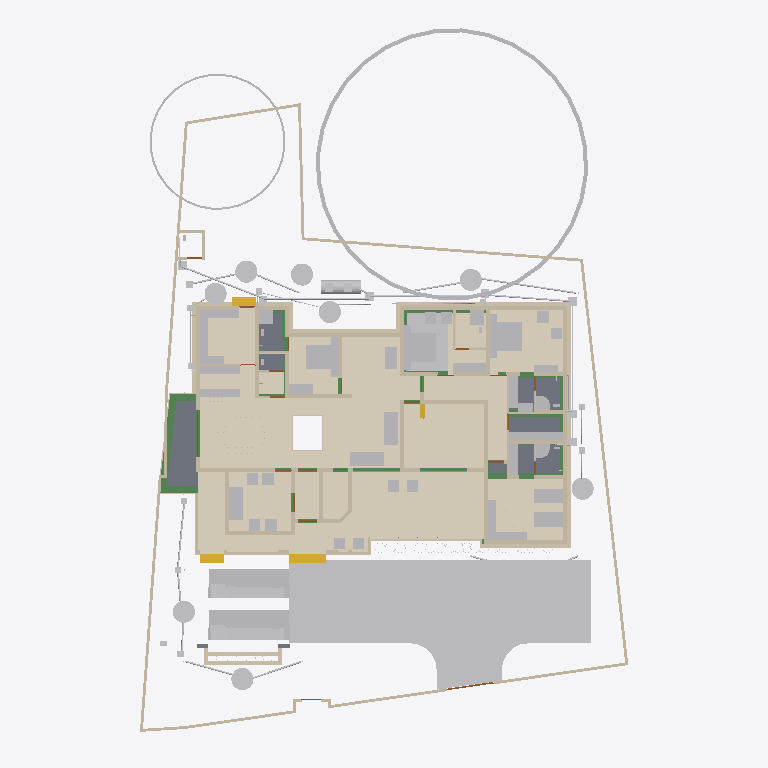
Plan cut of the same IFC building model at storey 'Footing' (level -0.87 m, cut at 0.53 m), seen from above with north up, elements coloured by IFC class (only those large enough to see are counted): 100 other elements (light grey), 90 walls (beige), 21 beams (green), 13 coverings (cream), 11 doors (brown), 7 slabs (grey), 4 stair flights (yellow), 2 windows (light blue). Cut surfaces are drawn darker.
Extent 30.9 m × 45.0 m × 17.7 m (x, y, z). Storeys (9): Footing at -0.87 m; 00 at 0.00 m; Verandah at 0.00 m; Plumbing at 0.00 m; GF at 0.45 m; GFLintel at 2.55 m; FF at 3.45 m; GF-E at 3.45 m; FFtop at 5.70 m. Elements (1016): 275 IfcBeam, 274 IfcWall, 78 IfcPipeSegment, 67 IfcFurniture, 47 IfcCovering, 44 IfcColumn, 31 IfcWindow, 29 IfcGeographicElement, 27 IfcDoor, 20 IfcSlab, 19 IfcDistributionChamberElement, 18 IfcSanitaryTerminal.

HEADER;
FILE_DESCRIPTION(('ViewDefinition[DesignTransferView]'),'2;1');
FILE_NAME('Sreekesh.ifc','2025-07-21T15:58:28+05:30',(),(),'IfcOpenShell 0.8.3-post1','Bonsai 0.8.3-post1','Nobody');
FILE_SCHEMA(('IFC4X3'));
ENDSEC;
DATA;
#1=IFCPROJECT('0aPvmvJuf5owphcfiKWAsN',$,'My Project',$,$,$,$,(#14,#26),#9);
#30=IFCSITE('3jTVXq97zE2OZTfzZH9iYT',$,'My Site',$,$,#53,$,$,$,$,$,$,$,$);
#211744=IFCSITE('2pH2ecD1v9bgK8psTEcl$_',$,'Site',$,$,#211760,#211754,$,$,$,$,$,$,$);
#36=IFCBUILDING('3Bt1MypEf4fuqFfshm9kTs',$,'My Building',$,$,#59,$,$,$,$,$,$);
#333137=IFCBUILDING('2u05Cn$TD6OPdaLJzvNsxO',$,'GFWall',$,$,#333157,$,$,$,$,$,$);
#339211=IFCBUILDING('002Xt49mzDahM74jmffgUi',$,'GF-P',$,$,#339231,$,$,$,$,$,$);
#42=IFCBUILDINGSTOREY('3Yt8GBe1vE1Byt_$JKaQnQ',$,'GF',$,$,#7313,$,$,$,$);
#8023=IFCBUILDINGSTOREY('3LNq90aff4Xhn4xfthWyFx',$,'00',$,$,#8039,$,$,$,$);
#71986=IFCBUILDINGSTOREY('1ZF$IMkzjA5efl8XVVA8ry',$,'FFtop',$,$,#72046,$,$,$,$);
#72129=IFCBUILDINGSTOREY('1Nt2vvvNTB5u0X$NIke4ti',$,'GFLintel',$,$,#280967,$,$,$,$);
#83382=IFCBUILDINGSTOREY('2do7yjy$r1eOSN7_GxsK9f',$,'FF',$,$,#83409,$,$,$,$);
#301077=IFCBUILDINGSTOREY('1n3LFyF6X708Cvo1r86gbR',$,'Footing',$,$,#301097,$,$,$,$);
#340744=IFCBUILDINGSTOREY('0$aAKYJlj1sB8ELKRxTL7n',$,'GF-E',$,$,#340770,$,$,$,$);
#360055=IFCBUILDINGSTOREY('2kU8qRmBnF7foRmD37T33I',$,'Verandah',$,$,#360071,$,$,$,$);
#367233=IFCBUILDINGSTOREY('3r39yX7tr10xAjP1zlM9FN',$,'Plumbing',$,$,#367249,$,$,$,$);
#363541=IFCCOURSE('0hYJyXEsXANxqeScN2ddTn',$,'Course',$,$,#364727,#363556,$,$);
#330851=IFCCOVERING('3kms8ObvT2A83v6EkiQCtZ',$,'Covering',$,$,#332110,#330862,$,$);
#345031=IFCCOVERING('3RPlCoLTXEkg2LQ5VmhLHT',$,'Covering',$,$,#361378,#345042,$,$);
#339298=IFCCOVERING('0RcNbxwC1BPO6vPsSe5hv0',$,'Covering',$,$,#339326,#339309,$,$);
#158109=IFCGEOGRAPHICELEMENT('1ICn9VC11DLu$jSeyjW6na',$,'GeographicElement',$,$,#159277,#158141,$,$);
#344036=IFCCOVERING('0d2zgKDdP8dwFGBu$GD38F',$,'Covering',$,$,#344995,#344047,$,$);
#339327=IFCCOVERING('2gdKm_COPCGQt2$pqnEIyy',$,'Covering',$,$,#339363,#339338,$,$);
#344009=IFCCOVERING('2wUE701ff3ZBcv_UhuFthK',$,'Covering',$,$,#344035,#344020,$,$);
#343848=IFCCOVERING('0UuWKOFoDDYvmplRYi7h7d',$,'Covering',$,$,#343876,#343859,$,$);
#146729=IFCVEHICLE('0zRPRsukT96P6cuFPGiKs1',$,'Vehicle',$,$,#189086,#146742,$,$);
#70155=IFCVEHICLE('3fs_92XJnE9xh12t4cEAUA',$,'Vehicle',$,$,#189081,#70187,$,$);
#330794=IFCSLAB('2m4RWmARb8ng3Ygm017ww6',$,'Slab',$,$,#332135,#330805,$,$);
#343982=IFCCOVERING('3pEdpTjbjFLQ$oJNw_068r',$,'Covering',$,$,#428634,#343993,$,$);
#343931=IFCCOVERING('0kYX189Jf7CBGn9ceIdHnd',$,'Covering',$,$,#343981,#343942,$,$);
#396658=IFCEARTHWORKSFILL('2kmR9kAlrAR8iK2Kv7W0RA',$,'Slab',$,$,#396867,#396657,$,.BACKFILL.);
#66022=IFCWALL('2FUeR5sFb9uwjJGdeVWABU',$,'Wall',$,$,#431152,#66028,$,$);
#343904=IFCCOVERING('2DZod39rv4RxPbk5$8U$JL',$,'Covering',$,$,#344990,#343915,$,$);
#330504=IFCSLAB('03xIm3ukzAoQYSdD2H4JTp',$,'Slab',$,$,#330534,#330515,$,$);
#343877=IFCCOVERING('3Wi1uDf0TEzBEG7DUo_LFE',$,'Covering',$,$,#343903,#343888,$,$);
#330623=IFCSLAB('2hl_cfSjf0sAYKs4IehkNU',$,'Slab',$,$,#330653,#330634,$,$);
#330654=IFCSLAB('0zeqns1fb6GQhZZBUNJUl9',$,'Slab',$,$,#332120,#330665,$,$);
#90359=IFCWALL('3p_Mlr$7n7WPwtZxEevqS4',$,'Wall',$,$,#333323,#90370,$,$);
#411113=IFCFURNITURE('24hcVyXrH4tf35GE4proyw',$,'Furniture',$,$,#412590,#411112,$,$);
#411894=IFCFURNITURE('1aP3zeWsL0ZQXEuRipuWXs',$,'Furniture',$,$,#412425,#411893,$,$);
#158156=IFCGEOGRAPHICELEMENT('2JlHSkVhjCZPlJyc1W8A6K',$,'GeographicElement',$,$,#159282,#158188,$,$);
#65997=IFCWALL('1DC2$ngnnDR8Q9h6mAR0js',$,'Wall',$,$,#345521,#66003,$,$);
#330680=IFCSLAB('2fqwCXX4D8Vwt6ELtzQYwL',$,'Slab',$,$,#332125,#330691,$,$);
#406470=IFCFURNITURE('0TjK6ZDxX03eSWHk61hTjB',$,'Furniture',$,$,#412535,#406469,$,$);
#285749=IFCWALL('23M4dZECv7RPP4RWKkyrhY',$,'Wall.082',$,$,#435018,#285760,$,$);
#222195=IFCWALL('2ixJvC9dH599amejUM2w6G',$,'Wall',$,$,#293165,#222215,$,$);
#3067=IFCWALL('3GZ$skLXf6OgGR8mfLciD_',$,'Wall',$,$,#333298,#3073,$,$);
#309133=IFCWALL('2VcyNDgMn9VgDTDYN_$YR$',$,'Wall',$,$,#315096,#309144,$,$);
#3520=IFCWALL('1kfIyPN_b4JPSDED46DDvv',$,'Wall',$,$,#333253,#3526,$,$);
#369916=IFCCOVERING('3HWV9OZZz6DxRQIJbYTFsv',$,'Covering',$,$,#371503,#369932,$,$);
#332270=IFCBEAM('2xaS$r06b4vf3tMS9n7DUs',$,'Beam',$,$,#360247,#332289,$,$);
#410217=IFCFURNITURE('17qZxJfnjAUwxgeyWuttn3',$,'Furniture',$,$,#412300,#410216,$,$);
#2872=IFCWALL('0VICnwrYLCM9IhHcjSiD9g',$,'Wall',$,$,#333268,#2879,$,$);
#406302=IFCFURNITURE('0QVhsRe3v2xh1mazg7g3pY',$,'Furniture',$,$,#412530,#406301,$,$);
#408776=IFCFURNITURE('2bin7WsULDjPeLfYKRFVAv',$,'Furniture',$,$,#412375,#408775,$,$);
#18348=IFCWALL('1c7n2BYDr8yh53xvaRXxqS',$,'Wall',$,$,#333238,#18359,$,$);
#411646=IFCFURNITURE('0T3ErBLYfCbANjLJsek21j',$,'Furniture.012',$,$,#412420,#411645,$,$);
#405120=IFCFURNITURE('1qta$LkA5AceF3Xp8O0QAN',$,'Furniture',$,$,#412435,#405119,$,$);
#322593=IFCBEAM('0JThVjgLz2c8tnzX3fx6cE',$,'Beam',$,$,#323689,#322604,$,$);
#309107=IFCWALL('01iQiyD9jF981ZNgDvXuAr',$,'Wall',$,$,#315514,#309118,$,$);
#415580=IFCTANK('0zlhS4RPL7lRfPwGcdKWnU',$,'Tank',$,$,#432270,#415579,$,$);
#409924=IFCFURNITURE('3pKgwG2ITCbQ1PcX8XbhFK',$,'Furniture',$,$,#412455,#409923,$,$);
#226167=IFCWALL('1JVywoPUH41xuuLQv_Mf23',$,'Wall.082',$,$,#434788,#226178,$,$);
#414421=IFCWASTETERMINAL('3h7h8u_I98lOH4BWXVcUCV',$,'WasteTerminal',$,$,#431883,#414420,$,$);
#431884=IFCWASTETERMINAL('1OWuyMCJP2_OZApOQstq1c',$,'WasteTerminal',$,$,#434053,#431895,$,$);
#432078=IFCWASTETERMINAL('3_QFW0rpD0fOfz0D8Sh78w',$,'WasteTerminal',$,$,#432280,#432089,$,$);
#432857=IFCWASTETERMINAL('291ZfaJMX2QgzA0yx6Dgbh',$,'WasteTerminal',$,$,#433019,#432868,$,$);
#433626=IFCWASTETERMINAL('0Ad29SWDzBMQDSnJqygR91',$,'WasteTerminal',$,$,#434503,#433637,$,$);
#414475=IFCWASTETERMINAL('1uBGk1gxzE9hTrqFRynQQB',$,'WasteTerminal',$,$,#432275,#414474,$,$);
#345472=IFCWALL('0yhntx_XHBtOwqFxJIUy0e',$,'Wall.082',$,$,#345566,#345483,$,$);
#434054=IFCWASTETERMINAL('07hSMs10X3ZeJiqirBTT1k',$,'WasteTerminal',$,$,#434508,#434065,$,$);
#414527=IFCWASTETERMINAL('0v1hqfc$r1$wf5R2fPkqwY',$,'WasteTerminal',$,$,#434498,#414526,$,$);
#404753=IFCFURNITURE('1ZMS8SRrzDlwZAJNK6Cc1b',$,'Furniture',$,$,#412365,#404752,$,$);
#2959=IFCWALL('3OEI3BHmD4XPtrMwXvI884',$,'Wall',$,$,#333218,#2970,$,$);
#41614=IFCSTAIRFLIGHT('3mjK21MVj5Wxp88atmNL9l',$,'StairFlight',$,$,#143920,#41646,$,2,1,0.150000005960464,0.25,.STRAIGHT.);
#65947=IFCWALL('08s$eE7qfC1vtHJbeTdsNK',$,'Wall',$,$,#434943,#65953,$,$);
#407831=IFCFURNITURE('0$8OaL6CrEzA8J2kAFn5MP',$,'Furniture',$,$,#412575,#407830,$,$);
#415746=IFCFURNITURE('3yBfXLRlTBsgTYXSazakzr',$,'Furniture',$,$,#415789,#415761,$,$);
#3151=IFCWALL('2frHB1bR9FtP23RXamn7Ko',$,'Wall',$,$,#333488,#3162,$,$);
#308639=IFCWALL('0UYp14YpP1MAW0yCb4nw87',$,'Wall',$,$,#315836,#308650,$,$);
#4009=IFCWALL('2lHSG51rHEfeNsY_Rnf304',$,'Wall',$,$,#333173,#4020,$,$);
#110356=IFCWALL('3Jc2L501zCIf2lBfrewdbK',$,'Wall',$,$,#434868,#110367,$,$);
#65878=IFCWALL('1RxXXtAKb3$uqm3spal5Ab',$,'Wall.049',$,$,#434824,#65884,$,$);
#18016=IFCWALL('2qNYwIywzDnw0eOADeB3_0',$,'Wall',$,$,#333363,#18027,$,$);
#18042=IFCWALL('3bhXUDB39FaPZW_NASdZlT',$,'Wall',$,$,#333503,#18053,$,$);
#409252=IFCFURNITURE('0_rDbuDo58VxsMmqMXWGXl',$,'Furniture',$,$,#412380,#409251,$,$);
#406562=IFCFURNITURE('0CTrKXjzT4nwS33fIVpOOp',$,'Furniture',$,$,#412400,#406561,$,$);
#408830=IFCFURNITURE('2gS_n6rBD4phTUvATNAFvz',$,'Furniture',$,$,#412285,#408829,$,$);
#406109=IFCFURNITURE('055N_$xmX9ZQbc0CYFtvE3',$,'Furniture',$,$,#412440,#406108,$,$);
#411564=IFCFURNITURE('0yYwZAg3jFQvkxBxQ0MGp1',$,'Furniture',$,$,#412415,#411563,$,$);
#18525=IFCWALL('2nl9frQ2v9fwHEG6jroVG1',$,'Wall',$,$,#333413,#18536,$,$);
#18672=IFCWALL('0s5YaOi8jF58ocUKtzFB68',$,'Wall',$,$,#333183,#18683,$,$);
#405329=IFCFURNITURE('2ixD7L4W9Bx8pq5JDxu0EW',$,'Furniture',$,$,#412470,#405328,$,$);
#101757=IFCWALL('3Re5U6AfH5hRjhCU8HzlUQ',$,'Wall',$,$,#149415,#101777,$,$);
#4130=IFCWALL('1AvIXg7ED1P9NhJbZDV_E1',$,'Wall',$,$,#333378,#4141,$,$);
#18646=IFCWALL('20GHUXbGDFDBHE5XphavUy',$,'Wall',$,$,#333423,#18657,$,$);
#8133=IFCWALL('2NV9tTUID8IOq7fV7oI$I_',$,'Wall',$,$,#149410,#8144,$,$);
#18194=IFCWALL('1AbV9w0nLBfPekv$ii5eki',$,'Wall',$,$,#333348,#18205,$,$);
#18392=IFCWALL('2Hkjxieqv1Fue5ySQ6NeWL',$,'Wall',$,$,#333293,#18403,$,$);
#18588=IFCWALL('0dH3P3qYrCC8jvNsEw9m9T',$,'Wall',$,$,#333478,#18599,$,$);
#309185=IFCWALL('1RTxTTrCL8QeAofqzjoycv',$,'Wall',$,$,#314935,#309196,$,$);
#322340=IFCBEAM('3$k90v2JXBwOG_BKNDj5UO',$,'Beam',$,$,#324461,#322351,$,$);
#327920=IFCBEAM('1u9voof95Cp8BkjJqPE6_U',$,'Beam',$,$,#360277,#327939,$,$);
#4072=IFCWALL('0Y3rN168r7Jxb0OqetfU7X',$,'Wall',$,$,#333448,#4083,$,$);
#321451=IFCBEAM('3708yRWgLANO$UXD9FgLFU',$,'Beam',$,$,#321653,#321462,$,$);
#411752=IFCFURNITURE('3keQdM9i5FJ9JBwmsM_Qg3',$,'Furniture',$,$,#412395,#411751,$,$);
#321351=IFCBEAM('1002koZ$TEXecTxtQvSjVq',$,'Beam',$,$,#321418,#321362,$,$);
#302165=IFCWALL('1$HxsBOwj5nRXfdvXyY53f',$,'Wall',$,$,#303384,#302176,$,$);
#329035=IFCWALL('2$n50xrj53zPnnhI4Jq0HX',$,'Wall',$,$,#360082,#329055,$,$);
#285691=IFCWALL('3FXX66X1H7gQUhINB1ZqHj',$,'Wall.082',$,$,#434912,#285702,$,$);
#41688=IFCSTAIRFLIGHT('0VcD2gJAfBIuw$lMxDzKKO',$,'StairFlight',$,$,#283276,#118718,$,2,1,0.150000005960464,0.25,.STRAIGHT.);
#79990=IFCSTAIRFLIGHT('1DnY2XVefC_QhnIFzju6yh',$,'StairFlight',$,$,#427783,#148959,$,$,$,$,$,$);
#205023=IFCWALL('2UCXlaZiz9gRZ4iLCU3mzL',$,'Wall',$,$,#333473,#205034,$,$);
#413822=IFCSANITARYTERMINAL('1fOwUzmtv9afxOsUQO0pB7',$,'SanitaryTerminal',$,$,#431242,#413821,$,$);
#431714=IFCPIPESEGMENT('0pd7DooWn6XeV5YB87AKZa',$,'PipeSegment',$,$,#431773,#431748,$,.FLEXIBLESEGMENT.);
#16913=IFCWALL('3FSYpd1tn9SgCqZ8sPMfkT',$,'Wall',$,$,#333223,#16924,$,$);
#322219=IFCBEAM('0SNQ61idv8nAn9s$w1aH4x',$,'Beam',$,$,#322295,#322230,$,$);
#412886=IFCSANITARYTERMINAL('31xwdd6k9ESw7YnQ1LspId',$,'SanitaryTerminal',$,$,#431212,#412885,$,$);
#308743=IFCWALL('3Tnn_JHV999eTqU$lk38Gu',$,'Wall',$,$,#316036,#308754,$,$);
#413911=IFCSANITARYTERMINAL('3sA1eoE299ufpxJw1HaYmz',$,'SanitaryTerminal',$,$,#431247,#413910,$,$);
#309159=IFCWALL('1V_dIHu1r0A9eGkskasoOA',$,'Wall',$,$,#316323,#309170,$,$);
#414203=IFCSANITARYTERMINAL('1TZeRF9t54uwS6h95ZvvLS',$,'SanitaryTerminal',$,$,#431252,#414202,$,$);
#4193=IFCWALL('1S26G2gIX1gA7ikyBlvCVo',$,'Wall',$,$,#333513,#4204,$,$);
#24001=IFCWALL('3hphgpD2b28xqT53FPskSj',$,'Wall',$,$,#333408,#24012,$,$);
#320745=IFCBEAM('3QKYyvE2D249bj17yoTvJ3',$,'Beam',$,$,#321028,#320756,$,$);
#4400=IFCWALL('2EfOldwLX0nA3x6s$146tT',$,'Wall',$,$,#333193,#4411,$,$);
#411257=IFCFURNITURE('3InpbPAMj2MBzrSOMYlvHV',$,'Furniture',$,$,#412460,#411256,$,$);
#302139=IFCWALL('3JfewLUD57vv22OwwmUUes',$,'Wall',$,$,#302983,#302150,$,$);
#18431=IFCWALL('0_Fa$t1jbFZejYJKQtXQPU',$,'Wall',$,$,#334104,#18442,$,$);
#409702=IFCFURNITURE('0AyXzAPh113f0lYaDtTOE6',$,'Furniture',$,$,#412345,#409701,$,$);
#23938=IFCWALL('0ZZEq2syzEPfO9qD2AQWDv',$,'Wall',$,$,#333523,#23949,$,$);
#431616=IFCPIPESEGMENT('11kLTOGtDDp9X3VHF1jqpK',$,'PipeSegment',$,$,#431675,#431650,$,.FLEXIBLESEGMENT.);
#327954=IFCBEAM('0sP03oSW15$QcfoTPLiBso',$,'Beam',$,$,#360297,#327973,$,$);
#432166=IFCPIPESEGMENT('0tLcvRcXL2le8y4Ii9y0q8',$,'PipeSegment',$,$,#434483,#432200,$,.FLEXIBLESEGMENT.);
#301587=IFCWALL('2h55052Ef5nAmrSgnCMKqk',$,'Wall',$,$,#301649,#301598,$,$);
#431501=IFCPIPESEGMENT('3ZkLhXLljEEwWt415B3QQg',$,'PipeSegment',$,$,#434473,#431535,$,.FLEXIBLESEGMENT.);
#407362=IFCFURNITURE('00YQdIzvr0bv6uDTc6vlmO',$,'Furniture',$,$,#412270,#407361,$,$);
#409846=IFCFURNITURE('0dDpUaa6nCsfvkcRPls5fd',$,'Furniture',$,$,#412350,#409845,$,$);
#412255=IFCFURNITURE('076SYXiXP7jhnOyre$gCoP',$,'Furniture',$,$,#412510,#412254,$,$);
#323590=IFCBEAM('2KvW8IAv97GwnpIknpGcni',$,'Beam',$,$,#323799,#323601,$,$);
#431417=IFCPIPESEGMENT('2Jbog8WJb7YeRM_yzNepbx',$,'PipeSegment',$,$,#431476,#431451,$,.FLEXIBLESEGMENT.);
#120632=IFCWALL('2Lqjpf9Aj0Vh1iBvOWYUCR',$,'Wall',$,$,#333458,#120643,$,$);
#408592=IFCFURNITURE('0sWiAZchD9CQr_lkdFZUTW',$,'Furniture',$,$,#412490,#408591,$,$);
#404434=IFCFURNITURE('3mJ1p$bc56UALxWDJNN0rm',$,'Furniture',$,$,#412360,#404433,$,$);
#406785=IFCFURNITURE('2BE9a6LpL91PCj4_J$x9Rr',$,'Furniture',$,$,#412370,#406784,$,$);
#406974=IFCFURNITURE('3zxgQVx3X9e9K7Uitk4v3$',$,'Furniture',$,$,#412405,#406973,$,$);
#407499=IFCFURNITURE('2s9hVLrcDA5wvNZJTkkoKg',$,'Furniture',$,$,#412275,#407498,$,$);
#408291=IFCFURNITURE('1JYWbcuBf30ORcWZXivos0',$,'Furniture',$,$,#412545,#408290,$,$);
#408977=IFCFURNITURE('0v7OEyCvr39hZF6L_IZlKk',$,'Furniture',$,$,#412495,#408976,$,$);
#409447=IFCFURNITURE('2H$5BrOv18cvst8X4y554L',$,'Furniture',$,$,#412385,#409446,$,$);
#410686=IFCFURNITURE('18HlnwBc9DnAvKFnG7c4d9',$,'Furniture',$,$,#412585,#410685,$,$);
#431566=IFCPIPESEGMENT('1jvU3DHfb0zhY3bJ4oT6N9',$,'PipeSegment',$,$,#431615,#431600,$,.FLEXIBLESEGMENT.);
#109955=IFCWALL('0m53cJKujAOwiy8OxGf4Uf',$,'Wall',$,$,#434806,#109966,$,$);
#405275=IFCFURNITURE('0Tjm9jror8bPxG689sHAj8',$,'Furniture',$,$,#412315,#405274,$,$);
#407636=IFCFURNITURE('0VTCb1Evn558OH68N69Eaz',$,'Furniture',$,$,#412445,#407635,$,$);
#408078=IFCFURNITURE('0zixzxSUv7NBPjkhBn6BwL',$,'Furniture',$,$,#412540,#408077,$,$);
#434192=IFCPIPESEGMENT('0f_0c$BmH2i8qVmM_tesV$',$,'PipeSegment',$,$,#434272,#434226,$,$);
#72992=IFCWALL('0nKeLZCI54WeIG0cLfl1fW',$,'Wall',$,$,#368846,#73003,$,$);
#328180=IFCWALL('0ABhG_1I127Plb3g$lDZDb',$,'Wall',$,$,#360097,#328200,$,$);
#23777=IFCWALL('1ASg6knUz7cALk6Wf7iLsx',$,'Wall',$,$,#333483,#23788,$,$);
#433823=IFCPIPESEGMENT('015mRsByjFthbjRvd2rdDT',$,'PipeSegment',$,$,#433882,#433857,$,.FLEXIBLESEGMENT.);
#4251=IFCWALL('0Bt3ZVIAf4Xxxu9dLd3uEo',$,'Wall',$,$,#333208,#4262,$,$);
#301497=IFCWALL('279hzSrFnDAemlMzXxDDiC',$,'Wall',$,$,#302855,#301508,$,$);
#72748=IFCWALL('1UbR72eUH7cw3XKVuvBX9f',$,'Wall',$,$,#368951,#72759,$,$);
#24504=IFCWALL('2_1GARUmnBv8h1fVKiMUG8',$,'Wall',$,$,#370295,#24515,$,$);
#23640=IFCWALL('0_SaQ7wpHF8PQbZNvLqwvm',$,'Wall',$,$,#370255,#23651,$,$);
#432101=IFCPIPESEGMENT('3pJqn58GXEoh3mchQrx0Hp',$,'PipeSegment',$,$,#434478,#432135,$,.FLEXIBLESEGMENT.);
#432925=IFCPIPESEGMENT('2tTgfEnpv0S8ttUYVhRJPQ',$,'PipeSegment',$,$,#433212,#432959,$,.FLEXIBLESEGMENT.);
#302305=IFCWALL('3X0ERYtZTF3BJUadwFxNGr',$,'Wall',$,$,#303149,#302316,$,$);
#432880=IFCPIPESEGMENT('1rGfJt_$zAiun9MWrboOHJ',$,'PipeSegment',$,$,#433260,#432914,$,.FLEXIBLESEGMENT.);
#308821=IFCWALL('1i1s3DTsXFIxiXVYQrmqhu',$,'Wall',$,$,#317395,#308832,$,$);
#308535=IFCWALL('1uDvQF6MrF2xTGN_X2nfwO',$,'Wall',$,$,#317173,#308546,$,$);
#432008=IFCPIPESEGMENT('0rcn2reH9AFuKQYumb7Zsr',$,'PipeSegment',$,$,#434111,#432042,$,.FLEXIBLESEGMENT.);
#323884=IFCBEAM('3lhJIqjUHFKPqemc2JHxqi',$,'Beam',$,$,#323933,#323895,$,$);
#323821=IFCBEAM('1t67V$RoL7uxUKYWHLvP$f',$,'Beam',$,$,#324332,#323832,$,$);
#4589=IFCWALL('3bxDDefdT5ye1dowu7JjI8',$,'Wall',$,$,#370245,#4600,$,$);
#117002=IFCWALL('2_YAAq8JL4QhCYm3Y6yZZ5',$,'Wall.049',$,$,#434725,#117013,$,$);
#116908=IFCWALL('1k3YgD4uj5vPZWbPgSVuxU',$,'Wall.049',$,$,#434770,#116919,$,$);
#116735=IFCDOOR('1dZUIR_mr60wAZddeiCYTI',$,'Door',$,$,#281598,#116767,$,1.79999995231628,3.0,$,$,$);
#117253=IFCWALL('2NQIKohcDAsQMbNSTdACJd',$,'Wall.049',$,$,#434706,#117264,$,$);
#205235=IFCWALL('0j$uZz88bBJw4YgnSugDAy',$,'Wall',$,$,#370225,#205266,$,$);
#431921=IFCPIPESEGMENT('3Yttuy0KjD2BMcdBOV7hWg',$,'PipeSegment',$,$,#434091,#431955,$,.FLEXIBLESEGMENT.);
#431487=IFCDISTRIBUTIONCHAMBERELEMENT('3Q8uG2HXD7QhDsFhLtwEZs',$,'DistributionChamberElement',$,$,#432245,#431500,$,$);
#434558=IFCDISTRIBUTIONCHAMBERELEMENT('3$xScxlbP05B69mAgciY_w',$,'DistributionChamberElement',$,$,#434576,#434571,$,$);
#434577=IFCDISTRIBUTIONCHAMBERELEMENT('3NSVVnQjvCPguMxfxUzGbp',$,'DistributionChamberElement',$,$,#434614,#434590,$,$);
#356625=IFCSTAIRFLIGHT('11NzQP0GP46gGH8bKAxyP$',$,'StairFlight',$,$,#356713,#356634,$,13,12,0.176923073255099,0.100000001490116,.STRAIGHT.);
#107612=IFCWALL('1wbyz7uCHF0uVxGjaI6PCG',$,'Wall',$,$,#291943,#107632,$,$);
#332304=IFCWALL('0ZmojOdCnDxP$iDjWVcZ2G',$,'Wall',$,$,#360087,#332324,$,$);
#431383=IFCDISTRIBUTIONCHAMBERELEMENT('1H7ms2iTL65ebEiT_GOzYu',$,'DistributionChamberElement',$,$,#431486,#431396,$,$);
#107479=IFCWALL('3KZ4OolNX49g0qDQdB_093',$,'Wall',$,$,#292929,#107499,$,$);
#324042=IFCBEAM('3ga4rtxNr4kAohXQ6w7gaj',$,'Beam',$,$,#324091,#324053,$,$);
#328429=IFCWALL('2kbqNKfzvEQ9JHWg3KnlRz',$,'Wall',$,$,#360107,#328449,$,$);
#431700=IFCDISTRIBUTIONCHAMBERELEMENT('1eCRcHlQn8txAap8vvds6y',$,'DistributionChamberElement',$,$,#432250,#431713,$,$);
#427563=IFCDISTRIBUTIONCHAMBERELEMENT('33Gtg4LYL4dRVlUG3s805O',$,'DistributionChamberElement',$,$,#427597,#427572,$,$);
#431681=IFCDISTRIBUTIONCHAMBERELEMENT('1lgj_RhO95JBffAelRLs_$',$,'DistributionChamberElement',$,$,#431699,#431694,$,$);
#405621=IFCFURNITURE('3Mt86jJJP8ieSvneq7zau6',$,'Furniture',$,$,#412265,#405620,$,$);
#408154=IFCFURNITURE('1K5CC3v$51_RkeRHCfWF1K',$,'Furniture',$,$,#412450,#408153,$,$);
#409053=IFCFURNITURE('3SbcOvQD51GhDFdMrfJy7o',$,'Furniture',$,$,#412290,#409052,$,$);
#409648=IFCFURNITURE('2XUZmvobvC1gsAzioRJWb7',$,'Furniture',$,$,#412340,#409647,$,$);
#411970=IFCFURNITURE('2nTbUK8Q9CwehFexi7HpJk',$,'Furniture',$,$,#412560,#411969,$,$);
#432508=IFCDISTRIBUTIONCHAMBERELEMENT('0VVpOkvrv9mOiG4gq8RGkj',$,'DistributionChamberElement',$,$,#433009,#432521,$,$);
#301466=IFCWALL('1s0ZYKiyP5FObNA1y255NL',$,'Wall',$,$,#301771,#301477,$,$);
#142855=IFCWALL('3He7Itb7P9dxU082DYUy3x',$,'Wall',$,$,#333438,#142866,$,$);
#22728=IFCWALL('0eBbQlH7v64usfOLZyJNbw',$,'Wall',$,$,#370300,#22739,$,$);
#23702=IFCWALL('3vhPPX9TvFw8zHVZM78jVj',$,'Wall',$,$,#370230,#23713,$,$);
#433773=IFCPIPESEGMENT('2Qpr4s9QH0RQICtrZzslpV',$,'PipeSegment',$,$,#433822,#433807,$,.FLEXIBLESEGMENT.);
#433682=IFCPIPESEGMENT('3l_C$S45z3FPG4UhYR0t$T',$,'PipeSegment',$,$,#433748,#433716,$,.FLEXIBLESEGMENT.);
#427799=IFCPIPESEGMENT('3US6eu2WfDJRHI8T1M9BcD',$,'PipeSegment',$,$,#433902,#427833,$,$);
#410887=IFCFURNITURE('30UJjqf1X57hbrPqq67ADj',$,'Furniture',$,$,#412310,#410886,$,$);
#431907=IFCDISTRIBUTIONCHAMBERELEMENT('00pDiqX8n22hfj2WEsodg8',$,'DistributionChamberElement',$,$,#434453,#431920,$,$);
#283125=IFCWALL('1ThztmO4DFMRf43v$jklMQ',$,'Wall',$,$,#368816,#283136,$,$);
#26789=IFCDOOR('3HF$fS8tX7kw4y81dHWRkr',$,'Door',$,$,#340243,#26820,$,$,$,$,$,$);
ENDSEC;
